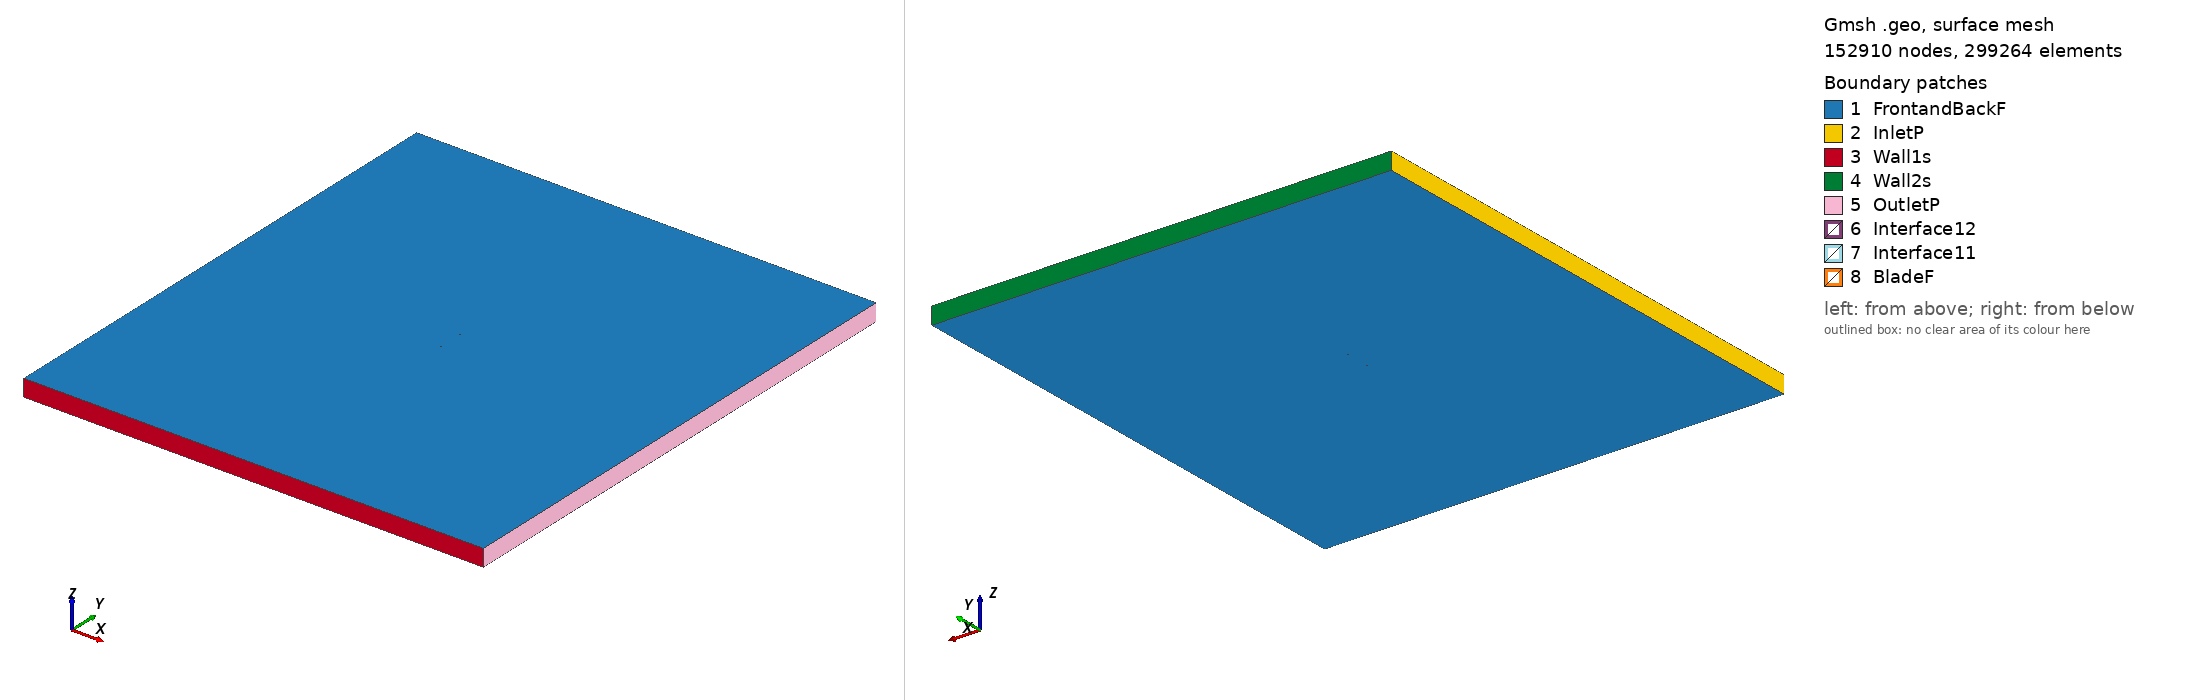

Gmsh geometry script, surface-meshed: 152910 nodes, 299264 surface elements. Boundary patches (legend numbers): 1 FrontandBackF, 2 InletP, 3 Wall1s, 4 Wall2s, 5 OutletP, 6 Interface12, 7 Interface11, 8 BladeF. Left view from above one corner, right view from below the opposite corner. Legend entries are the model's physical surfaces. The drawing asked Gmsh for element sizes between 1% and 20% of the model's largest extent; the script's own settings can give other sizes.

=== e431_tsr_1.2569_aoa_-1.2467.geo (drawn) ===
SetFactory("OpenCASCADE");

Point(1) = {0.074935, 0.735584, 0, 1.0};
Point(2) = {0.073893, 0.735883, 0, 1.0};
Point(3) = {0.069903, 0.736972, 0, 1.0};
Point(4) = {0.065188, 0.738195, 0, 1.0};
Point(5) = {0.059833, 0.739543, 0, 1.0};
Point(6) = {0.053928, 0.740982, 0, 1.0};
Point(7) = {0.047565, 0.742483, 0, 1.0};
Point(8) = {0.040845, 0.743999, 0, 1.0};
Point(9) = {0.033866, 0.745479, 0, 1.0};
Point(10) = {0.026727, 0.746850, 0, 1.0};
Point(11) = {0.019492, 0.748021, 0, 1.0};
Point(12) = {0.012186, 0.748937, 0, 1.0};
Point(13) = {0.004840, 0.749578, 0, 1.0};
Point(14) = {-0.002499, 0.749931, 0, 1.0};
Point(15) = {-0.009786, 0.750000, 0, 1.0};
Point(16) = {-0.016964, 0.749795, 0, 1.0};
Point(17) = {-0.023974, 0.749334, 0, 1.0};
Point(18) = {-0.030747, 0.748631, 0, 1.0};
Point(19) = {-0.037219, 0.747704, 0, 1.0};
Point(20) = {-0.043330, 0.746569, 0, 1.0};
Point(21) = {-0.049024, 0.745246, 0, 1.0};
Point(22) = {-0.054246, 0.743757, 0, 1.0};
Point(23) = {-0.058956, 0.742131, 0, 1.0};
Point(24) = {-0.063110, 0.740395, 0, 1.0};
Point(25) = {-0.066678, 0.738583, 0, 1.0};
Point(26) = {-0.069632, 0.736738, 0, 1.0};
Point(27) = {-0.071954, 0.734905, 0, 1.0};
Point(28) = {-0.073628, 0.733141, 0, 1.0};
Point(29) = {-0.074641, 0.731517, 0, 1.0};
Point(30) = {-0.074898, 0.730783, 0, 1.0};
Point(31) = {-0.074970, 0.730378, 0, 1.0};
Point(32) = {-0.074982, 0.730127, 0, 1.0};
Point(33) = {-0.074968, 0.729897, 0, 1.0};
Point(34) = {-0.074948, 0.729791, 0, 1.0};
Point(35) = {-0.074921, 0.729689, 0, 1.0};
Point(36) = {-0.074883, 0.729599, 0, 1.0};
Point(37) = {-0.074828, 0.729514, 0, 1.0};
Point(38) = {-0.074759, 0.729431, 0, 1.0};
Point(39) = {-0.074675, 0.729348, 0, 1.0};
Point(40) = {-0.074474, 0.729185, 0, 1.0};
Point(41) = {-0.074231, 0.729024, 0, 1.0};
Point(42) = {-0.073793, 0.728786, 0, 1.0};
Point(43) = {-0.072883, 0.728403, 0, 1.0};
Point(44) = {-0.070401, 0.727717, 0, 1.0};
Point(45) = {-0.067064, 0.727150, 0, 1.0};
Point(46) = {-0.062911, 0.726698, 0, 1.0};
Point(47) = {-0.057985, 0.726358, 0, 1.0};
Point(48) = {-0.052348, 0.726113, 0, 1.0};
Point(49) = {-0.046074, 0.725954, 0, 1.0};
Point(50) = {-0.039242, 0.725877, 0, 1.0};
Point(51) = {-0.031938, 0.725880, 0, 1.0};
Point(52) = {-0.024255, 0.725956, 0, 1.0};
Point(53) = {-0.016292, 0.726109, 0, 1.0};
Point(54) = {-0.008147, 0.726341, 0, 1.0};
Point(55) = {0.000078, 0.726662, 0, 1.0};
Point(56) = {0.008278, 0.727085, 0, 1.0};
Point(57) = {0.016347, 0.727655, 0, 1.0};
Point(58) = {0.024258, 0.728435, 0, 1.0};
Point(59) = {0.032023, 0.729405, 0, 1.0};
Point(60) = {0.039621, 0.730497, 0, 1.0};
Point(61) = {0.047024, 0.731613, 0, 1.0};
Point(62) = {0.054135, 0.732606, 0, 1.0};
Point(63) = {0.060787, 0.733376, 0, 1.0};
Point(64) = {0.066806, 0.733874, 0, 1.0};
Point(65) = {0.072014, 0.734083, 0, 1.0};
Point(66) = {0.074967, 0.734069, 0, 1.0};
Point(67) = {-0.074935, -0.735584, 0, 1.0};
Point(68) = {-0.073893, -0.735883, 0, 1.0};
Point(69) = {-0.069903, -0.736972, 0, 1.0};
Point(70) = {-0.065188, -0.738195, 0, 1.0};
Point(71) = {-0.059833, -0.739543, 0, 1.0};
Point(72) = {-0.053928, -0.740982, 0, 1.0};
Point(73) = {-0.047565, -0.742483, 0, 1.0};
Point(74) = {-0.040845, -0.743999, 0, 1.0};
Point(75) = {-0.033866, -0.745479, 0, 1.0};
Point(76) = {-0.026727, -0.746850, 0, 1.0};
Point(77) = {-0.019492, -0.748021, 0, 1.0};
Point(78) = {-0.012186, -0.748937, 0, 1.0};
Point(79) = {-0.004840, -0.749578, 0, 1.0};
Point(80) = {0.002499, -0.749931, 0, 1.0};
Point(81) = {0.009786, -0.750000, 0, 1.0};
Point(82) = {0.016964, -0.749795, 0, 1.0};
Point(83) = {0.023974, -0.749334, 0, 1.0};
Point(84) = {0.030747, -0.748631, 0, 1.0};
Point(85) = {0.037219, -0.747704, 0, 1.0};
Point(86) = {0.043330, -0.746569, 0, 1.0};
Point(87) = {0.049024, -0.745246, 0, 1.0};
Point(88) = {0.054246, -0.743757, 0, 1.0};
Point(89) = {0.058956, -0.742131, 0, 1.0};
Point(90) = {0.063110, -0.740395, 0, 1.0};
Point(91) = {0.066678, -0.738583, 0, 1.0};
Point(92) = {0.069632, -0.736738, 0, 1.0};
Point(93) = {0.071954, -0.734905, 0, 1.0};
Point(94) = {0.073628, -0.733141, 0, 1.0};
Point(95) = {0.074641, -0.731517, 0, 1.0};
Point(96) = {0.074898, -0.730783, 0, 1.0};
Point(97) = {0.074970, -0.730378, 0, 1.0};
Point(98) = {0.074982, -0.730127, 0, 1.0};
Point(99) = {0.074968, -0.729897, 0, 1.0};
Point(100) = {0.074948, -0.729791, 0, 1.0};
Point(101) = {0.074921, -0.729689, 0, 1.0};
Point(102) = {0.074883, -0.729599, 0, 1.0};
Point(103) = {0.074828, -0.729514, 0, 1.0};
Point(104) = {0.074759, -0.729431, 0, 1.0};
Point(105) = {0.074675, -0.729348, 0, 1.0};
Point(106) = {0.074474, -0.729185, 0, 1.0};
Point(107) = {0.074231, -0.729024, 0, 1.0};
Point(108) = {0.073793, -0.728786, 0, 1.0};
Point(109) = {0.072883, -0.728403, 0, 1.0};
Point(110) = {0.070401, -0.727717, 0, 1.0};
Point(111) = {0.067064, -0.727150, 0, 1.0};
Point(112) = {0.062911, -0.726698, 0, 1.0};
Point(113) = {0.057985, -0.726358, 0, 1.0};
Point(114) = {0.052348, -0.726113, 0, 1.0};
Point(115) = {0.046074, -0.725954, 0, 1.0};
Point(116) = {0.039242, -0.725877, 0, 1.0};
Point(117) = {0.031938, -0.725880, 0, 1.0};
Point(118) = {0.024255, -0.725956, 0, 1.0};
Point(119) = {0.016292, -0.726109, 0, 1.0};
Point(120) = {0.008147, -0.726341, 0, 1.0};
Point(121) = {-0.000078, -0.726662, 0, 1.0};
Point(122) = {-0.008278, -0.727085, 0, 1.0};
Point(123) = {-0.016347, -0.727655, 0, 1.0};
Point(124) = {-0.024258, -0.728435, 0, 1.0};
Point(125) = {-0.032023, -0.729405, 0, 1.0};
Point(126) = {-0.039621, -0.730497, 0, 1.0};
Point(127) = {-0.047024, -0.731613, 0, 1.0};
Point(128) = {-0.054135, -0.732606, 0, 1.0};
Point(129) = {-0.060787, -0.733376, 0, 1.0};
Point(130) = {-0.066806, -0.733874, 0, 1.0};
Point(131) = {-0.072014, -0.734083, 0, 1.0};
Point(132) = {-0.074967, -0.734069, 0, 1.0};

// Lines: first blade (splines 1-4)
Spline(1) = {1:18};
Spline(2) = {18:50};
Spline(3) = {50:66};
Spline(4) = {66,1};

// Lines: second blade (splines 5-8)
Spline(5) = {67:84};
Spline(6) = {84:116};
Spline(7) = {116:132};
Spline(8) = {132,67};

// Outer domain (points 20001-4 and lines)
Point(133) = {-13.50000000, -15.00000000, 0, 1.0};
Point(134) = {-13.50000000, 15.00000000, 0, 1.0};
Point(135) = {13.50000000, 15.00000000, 0, 1.0};
Point(136) = {13.50000000, -15.00000000, 0, 1.0};
Line(11) = {133, 134};
Line(12) = {134, 135};
Line(13) = {135, 136};
Line(14) = {133, 136};

// Interface (between moving and stationary domain) (circles)
Circle(9) = {0, 0, 0, 0.80000000, 0, 2*Pi};
Circle(10) = {0, 0, 0, 0.80000000, 0, 2*Pi};

// Loops collect Lines/Splines/etc (blade1, blade2, domain, first circle)
Line Loop(1) = {1:4};
Line Loop(2) = {5:8};
Line Loop(3) = {11,12,13,-14};
Line Loop(4) = {9};

// BooleanDifference cuts out the circle/interface from the domain
Plane Surface(1) = {3};
Plane Surface(2) = {4};
BooleanDifference{ Surface{1}; Delete;}{ Surface{2}; Delete;}

// This one cuts out the blades from the inner circle/interface
Line Loop(6) = {10};
Plane Surface(5) = {6};
Plane Surface(6) = {1};
Plane Surface(7) = {2};
BooleanDifference{ Surface{5}; Delete;}{ Surface{6,7}; Delete;}

// extrude to 3rd dimension
Extrude {0, 0, 1} {Surface{1}; Surface{5}; Layers{1}; Recombine;}

// Physical Surfaces are the named boundaries (patches)
Physical Surface("Interface11") = {12};
Physical Surface("Interface12") = {10};

// sides of domain
Physical Surface("InletP") = {6};
Physical Surface("OutletP") = {9};

// top and bottom of domain
Physical Surface("Wall1s") = {7};
Physical Surface("Wall2s") = {8};

// Check FrontandBackF by ensuring there is nothing in the 3rd dimension
Physical Surface("FrontandBackF") = {1,11,5,21};
Physical Surface("BladeF") = {13:20};
Physical Volume("Turbine") = {2};
Physical Volume("Farfield") = {1};

// settings for airfoil boundary layer
Field[1] = BoundaryLayer;
Field[1].EdgesList = {1:8};
Field[1].hwall_n = 1e-3;
Field[1].thickness = 1.5e-2;
Field[1].ratio = 1.05;
Field[1].Quads = 1;
BoundaryLayer Field = 1;

// control points for mesh (blade and interface)
// floor((arc length / 1.5mm)/ 6) -> Transfinite Line
Transfinite Line {1,2,3,5,6,7} = 34 Using Progression 1;
Transfinite Line {4,8} = 2 Using Progression 1;
Transfinite Line {9, 15} = 800 Using Progression 1;

// For more information on gmsh syntax, visit http://gmsh.info/doc/texinfo/gmsh.html
